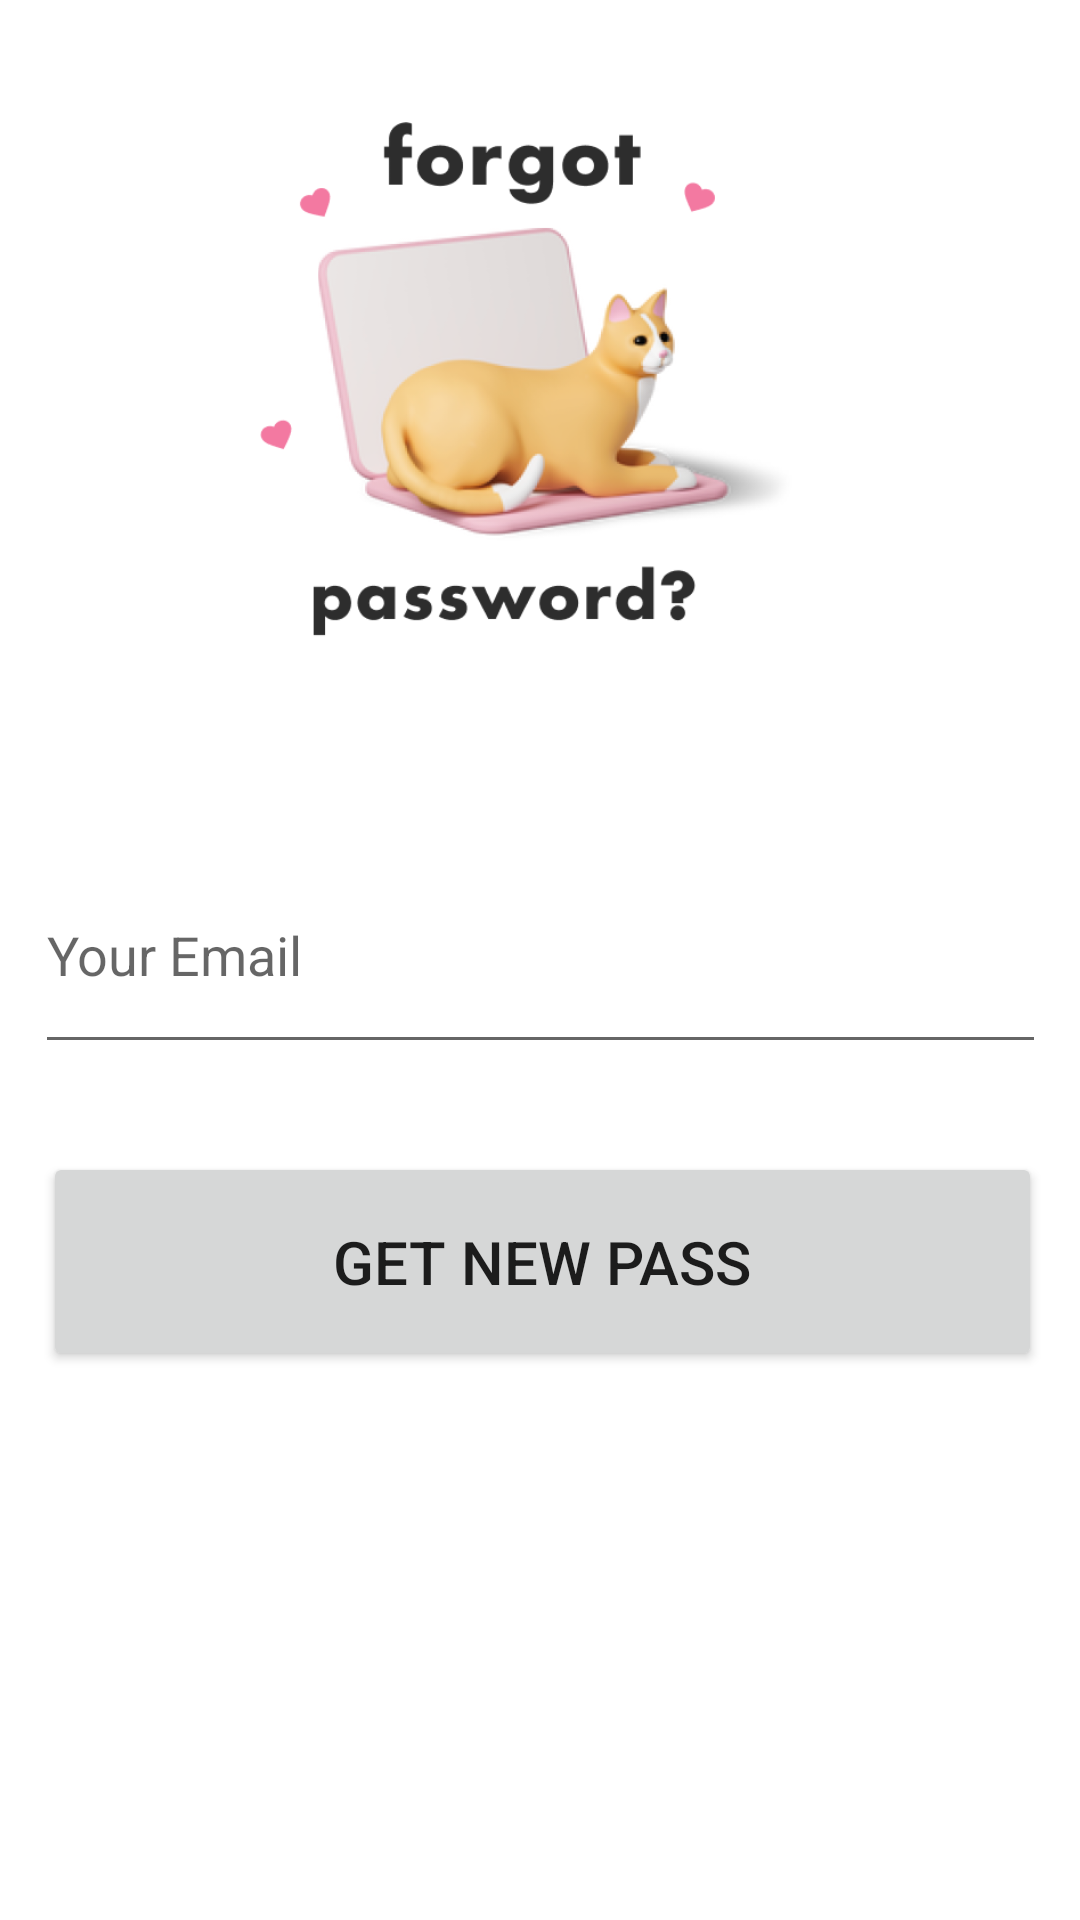

This screen was rendered from an Android layout file. Write that file and the resources it references.
<!-- AndroidManifest.xml: application theme Theme.PreAssessment -->
<!-- res/layout/activity_forgot_password.xml -->
<?xml version="1.0" encoding="utf-8"?>
<androidx.constraintlayout.widget.ConstraintLayout xmlns:android="http://schemas.android.com/apk/res/android"
    xmlns:app="http://schemas.android.com/apk/res-auto"
    xmlns:tools="http://schemas.android.com/tools"
    android:layout_width="match_parent"
    android:layout_height="match_parent"
    tools:context=".Forgot_Password">

    <ImageView
        android:id="@+id/imageView4"
        android:layout_width="283dp"
        android:layout_height="220dp"
        app:layout_constraintBottom_toBottomOf="parent"
        app:layout_constraintEnd_toEndOf="parent"
        app:layout_constraintStart_toStartOf="parent"
        app:layout_constraintTop_toTopOf="parent"
        app:layout_constraintVertical_bias="0.097"
        app:srcCompat="@drawable/forgot" />

    <EditText
        android:id="@+id/getEmailAddress"
        android:layout_width="337dp"
        android:layout_height="76dp"
        android:ems="10"
        android:hint="Your Email"
        android:inputType="textEmailAddress"
        app:layout_constraintBottom_toBottomOf="parent"
        app:layout_constraintEnd_toEndOf="parent"
        app:layout_constraintStart_toStartOf="parent"
        app:layout_constraintTop_toBottomOf="@+id/imageView4"
        app:layout_constraintVertical_bias="0.059" />

    <Button
        android:id="@+id/buttonForgotPass"
        android:layout_width="333dp"
        android:layout_height="73dp"
        android:text="Get new pass"
        android:textSize="20sp"
        app:layout_constraintBottom_toBottomOf="parent"
        app:layout_constraintEnd_toEndOf="parent"
        app:layout_constraintHorizontal_bias="0.525"
        app:layout_constraintStart_toStartOf="parent"
        app:layout_constraintTop_toBottomOf="@+id/getEmailAddress"
        app:layout_constraintVertical_bias="0.138" />
</androidx.constraintlayout.widget.ConstraintLayout>
<!-- resources referenced by this layout -->
<resources>
  <!-- drawable forgot: png bitmap (drawable, 87631 bytes) -->
  <style name="Theme.PreAssessment" parent="Theme.MaterialComponents.DayNight.DarkActionBar">
          
          <item name="colorPrimary">@color/purple_500</item>
          <item name="colorPrimaryVariant">@color/purple_700</item>
          <item name="colorOnPrimary">@color/white</item>
          
          <item name="colorSecondary">@color/teal_200</item>
          <item name="colorSecondaryVariant">@color/teal_700</item>
          <item name="colorOnSecondary">@color/black</item>
          
          <item name="android:statusBarColor">?attr/colorPrimaryVariant</item>
          
      </style>
  <!-- not gathered from this repository: default colours our renderer supplied (Android Studio template values) -->
  <color name="purple_500">#FF6200EE</color>
  <color name="purple_700">#FF3700B3</color>
  <color name="teal_200">#FF03DAC5</color>
  <color name="teal_700">#FF018786</color>
  <color name="black">#FF000000</color>
  <color name="white">#FFFFFFFF</color>
</resources>
